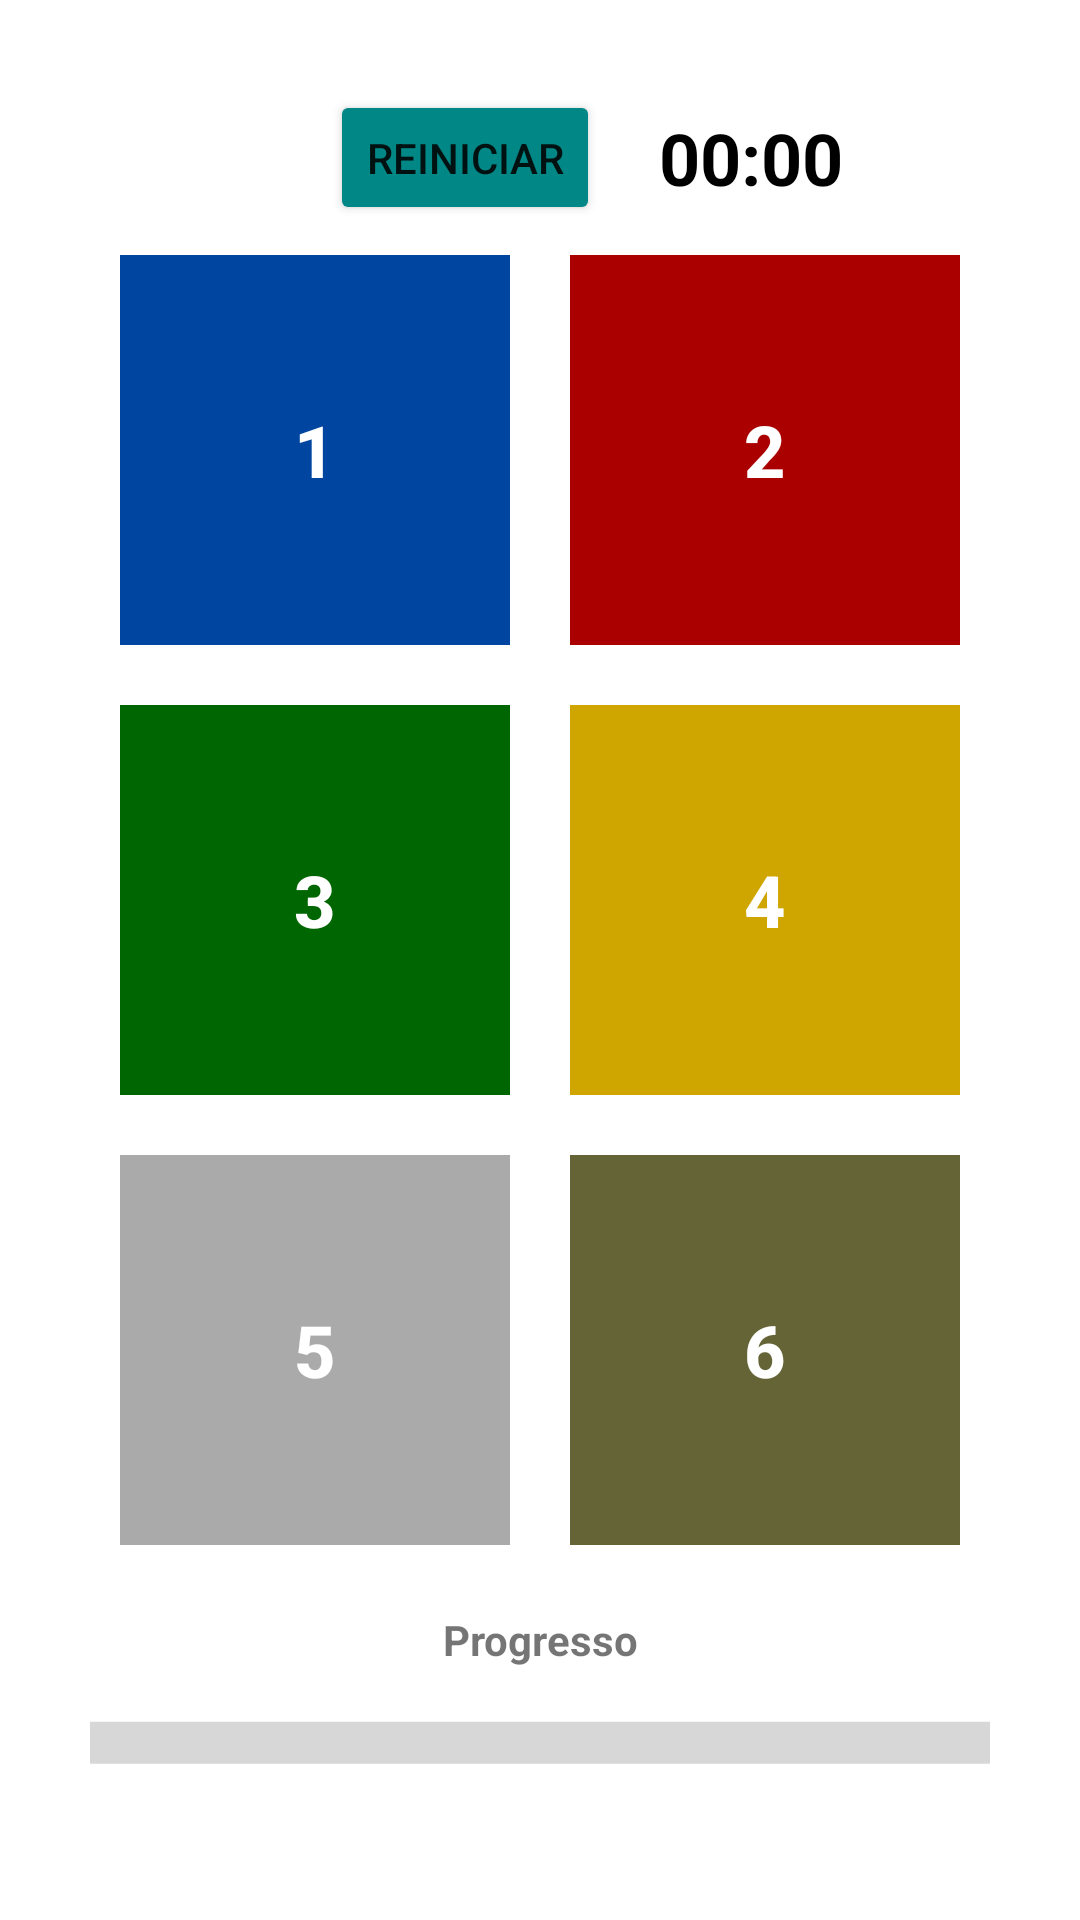

Layout XML and referenced resources for this Android screen:
<!-- AndroidManifest.xml: application theme Theme.JogoMemorizacao -->
<!-- res/layout/activity_main.xml -->
<?xml version="1.0" encoding="utf-8"?>
<androidx.constraintlayout.widget.ConstraintLayout xmlns:android="http://schemas.android.com/apk/res/android"
    xmlns:app="http://schemas.android.com/apk/res-auto"
    xmlns:tools="http://schemas.android.com/tools"
    android:layout_width="match_parent"
    android:layout_height="match_parent"
    tools:context=".MainActivity">

    <LinearLayout
        tools:layout_editor_absoluteX="0dp"
        tools:layout_editor_absoluteY="0dp"
        android:id="@+id/screen"
        android:layout_width="match_parent"
        android:layout_height="match_parent"
        android:orientation="vertical"
        android:padding="30dp"
        >

        <LinearLayout
            android:layout_width="351dp"
            android:layout_height="45dp"
            android:gravity="center"
            android:orientation="horizontal">

            <Button
                android:id="@+id/restart_button"
                android:layout_width="wrap_content"
                android:layout_height="wrap_content"
                android:layout_gravity="center"
                android:onClick="onRestartButtonClick"
                android:backgroundTint="@color/teal_700"
                android:text="@string/restart" />

            <Chronometer
                android:id="@+id/time"
                android:layout_width="101dp"
                android:layout_height="match_parent"
                android:gravity="center"
                android:textColor="@color/black"
                android:textSize="24sp"
                android:textStyle="bold" />

        </LinearLayout>

        <LinearLayout
            android:id="@+id/result_screen"
            android:layout_width="match_parent"
            android:layout_height="match_parent"
            android:gravity="center"
            android:orientation="vertical"
            android:paddingBottom="150dp"
            android:visibility="gone">

            <TextView
                android:layout_width="match_parent"
                android:layout_height="wrap_content"
                android:layout_gravity="center"
                android:gravity="center"
                android:text="@string/win"
                android:textColor="@color/black"
                android:textSize="60sp"
                android:textStyle="bold" />

            <TextView
                android:layout_width="wrap_content"
                android:layout_height="wrap_content"
                android:layout_gravity="center"
                android:gravity="center"
                android:text="@string/win_msg"
                android:textColor="@color/black"
                android:textSize="30sp" />

            <LinearLayout
                android:layout_width="match_parent"
                android:layout_height="wrap_content"
                android:layout_gravity="center"
                android:orientation="horizontal">

                <com.google.android.material.textfield.TextInputLayout
                    style="@style/Widget.MaterialComponents.TextInputLayout.OutlinedBox"
                    android:layout_width="0dp"
                    android:layout_height="69dp"
                    android:layout_weight="1"
                    android:hint="@string/name_msg"
                    app:boxStrokeColor="#000000"
                    app:hintTextColor="#000000"
                    app:startIconTint="#000000">

                    <com.google.android.material.textfield.TextInputEditText
                        android:id="@+id/inputName"
                        android:layout_width="278dp"
                        android:layout_height="wrap_content" />

                </com.google.android.material.textfield.TextInputLayout>

                <Button
                    style="@style/Widget.AppCompat.Button.Borderless"
                    android:onClick="onSaveScore"
                    android:background="#00FFFFFF"
                    android:layout_width="63dp"
                    android:layout_height="wrap_content"
                    android:layout_marginBottom="4dp"
                    android:text="OK" />

            </LinearLayout>

        </LinearLayout>

        <TableLayout
            android:layout_width="match_parent"
            android:layout_height="wrap_content"
            android:gravity="center">

            <TableRow
                android:layout_width="match_parent"
                android:layout_height="match_parent"
                android:gravity="center_horizontal">

                <Button
                    android:id="@+id/btn1"
                    style="@style/Widget.AppCompat.Button.Borderless"
                    android:layout_width="127dp"
                    android:layout_height="130dp"
                    android:layout_margin="10dp"
                    android:background="#000000"
                    android:onClick="onCardClick"
                    android:text="@string/btn1"
                    android:textColor="@color/card_label"
                    android:textSize="24sp"
                    android:textStyle="bold"
                    app:backgroundTint="@color/btn_color_1" />

                <Button
                    android:id="@+id/btn2"
                    style="@style/Widget.AppCompat.Button.Borderless"
                    android:layout_width="130dp"
                    android:layout_height="130dp"
                    android:layout_margin="10dp"
                    android:background="#000000"
                    android:onClick="onCardClick"
                    android:text="@string/btn2"
                    android:textColor="@color/card_label"
                    android:textSize="24sp"
                    android:textStyle="bold"
                    app:backgroundTint="@color/btn_color_2" />

            </TableRow>

            <TableRow
                android:layout_width="match_parent"
                android:layout_height="match_parent"
                android:gravity="center_horizontal">

                <Button
                    android:id="@+id/btn3"
                    style="@style/Widget.AppCompat.Button.Borderless"
                    android:layout_width="130dp"
                    android:layout_height="130dp"
                    android:layout_margin="10dp"
                    android:background="#000000"
                    android:onClick="onCardClick"
                    android:text="@string/btn3"
                    android:textColor="@color/card_label"
                    android:textSize="24sp"
                    android:textStyle="bold"
                    app:backgroundTint="@color/btn_color_3" />

                <Button
                    android:id="@+id/btn4"
                    style="@style/Widget.AppCompat.Button.Borderless"
                    android:layout_width="130dp"
                    android:layout_height="130dp"
                    android:layout_margin="10dp"
                    android:background="#000000"
                    android:onClick="onCardClick"
                    android:text="@string/btn4"
                    android:textColor="@color/card_label"
                    android:textSize="24sp"
                    android:textStyle="bold"
                    app:backgroundTint="@color/btn_color_4" />
            </TableRow>

            <TableRow
                android:layout_width="match_parent"
                android:layout_height="match_parent"
                android:gravity="center_horizontal">

                <Button
                    android:id="@+id/btn5"
                    style="@style/Widget.AppCompat.Button.Borderless"
                    android:layout_width="130dp"
                    android:layout_height="130dp"
                    android:layout_margin="10dp"
                    android:background="#000000"
                    android:onClick="onCardClick"
                    android:text="@string/btn5"
                    android:textColor="@color/card_label"
                    android:textSize="24sp"
                    android:textStyle="bold"
                    app:backgroundTint="@color/btn_color_5" />

                <Button
                    android:id="@+id/btn6"
                    style="@style/Widget.AppCompat.Button.Borderless"
                    android:layout_width="130dp"
                    android:layout_height="130dp"
                    android:layout_margin="10dp"
                    android:background="#000000"
                    android:onClick="onCardClick"
                    android:text="@string/btn6"
                    android:textColor="@color/card_label"
                    android:textSize="24sp"
                    android:textStyle="bold"
                    app:backgroundTint="@color/btn_color_6" />
            </TableRow>

        </TableLayout>

        <LinearLayout
            android:layout_width="match_parent"
            android:orientation="vertical"
            android:layout_height="wrap_content">

            <TextView
                android:layout_width="match_parent"
                android:layout_height="43dp"
                android:layout_weight="0.8"
                android:gravity="center"
                android:text="@string/progress"
                android:textStyle="bold" />

            <ProgressBar
                android:id="@+id/progress_bar"
                style="?android:attr/progressBarStyleHorizontal"
                android:layout_width="match_parent"
                android:layout_height="27dp"
                android:layout_weight="0.2"
                android:fadingEdge="horizontal"
                android:indeterminate="false"
                android:max="6"
                android:minHeight="100dp"
                android:scaleY="3.5" />

        </LinearLayout>

        <LinearLayout
            android:layout_width="351dp"
            android:layout_height="45dp"
            android:gravity="center"
            android:orientation="horizontal">

            <TextView
                android:id="@+id/errorsLabel"
                android:layout_width="54dp"
                android:layout_height="wrap_content"
                android:gravity="center"
                android:text="@string/errors"
                android:textSize="16sp"
                android:textColor="@color/black" />

            <TextView
                android:id="@+id/errorsCount"
                android:layout_width="wrap_content"
                android:layout_height="match_parent"
                android:gravity="center_vertical"
                android:text="0"
                android:textColor="@color/black"
                android:textSize="21sp"
                android:textStyle="bold" />
        </LinearLayout>

    </LinearLayout>

</androidx.constraintlayout.widget.ConstraintLayout>
<!-- resources referenced by this layout -->
<resources>
  <color name="black">#FF000000</color>
  <color name="btn_color_1">#0046A1</color>
  <color name="btn_color_2">#AA0000</color>
  <color name="btn_color_3">#FF006602</color>
  <color name="btn_color_4">#CFA600</color>
  <color name="btn_color_5">#FFAAAAAA</color>
  <color name="btn_color_6">#FF656436</color>
  <color name="card_label">#FFFFFFFF</color>
  <color name="teal_700">#FF018786</color>
  <string name="btn1">1</string>
  <string name="btn2">2</string>
  <string name="btn3">3</string>
  <string name="btn4">4</string>
  <string name="btn5">5</string>
  <string name="btn6">6</string>
  <string name="errors">Falhas:</string>
  <string name="name_msg">Digite o nome do jogador</string>
  <string name="progress">Progresso</string>
  <string name="restart">Reiniciar</string>
  <string name="win">Parabéns!</string>
  <string name="win_msg">Você tem uma boa memória…</string>
  <style name="Theme.JogoMemorizacao" parent="Theme.MaterialComponents.DayNight.DarkActionBar">
          
          <item name="colorPrimary">@color/purple_500</item>
          <item name="colorPrimaryVariant">@color/purple_700</item>
          <item name="colorOnPrimary">@color/white</item>
          
          <item name="colorSecondary">@color/teal_200</item>
          <item name="colorSecondaryVariant">@color/teal_700</item>
          <item name="colorOnSecondary">@color/black</item>
          
          <item name="android:statusBarColor" tools:targetApi="l">?attr/colorPrimaryVariant</item>
          
      </style>
  <color name="purple_500">#FF6200EE</color>
  <color name="purple_700">#FF3700B3</color>
  <color name="white">#FFFFFFFF</color>
  <color name="teal_200">#FF03DAC5</color>
</resources>
